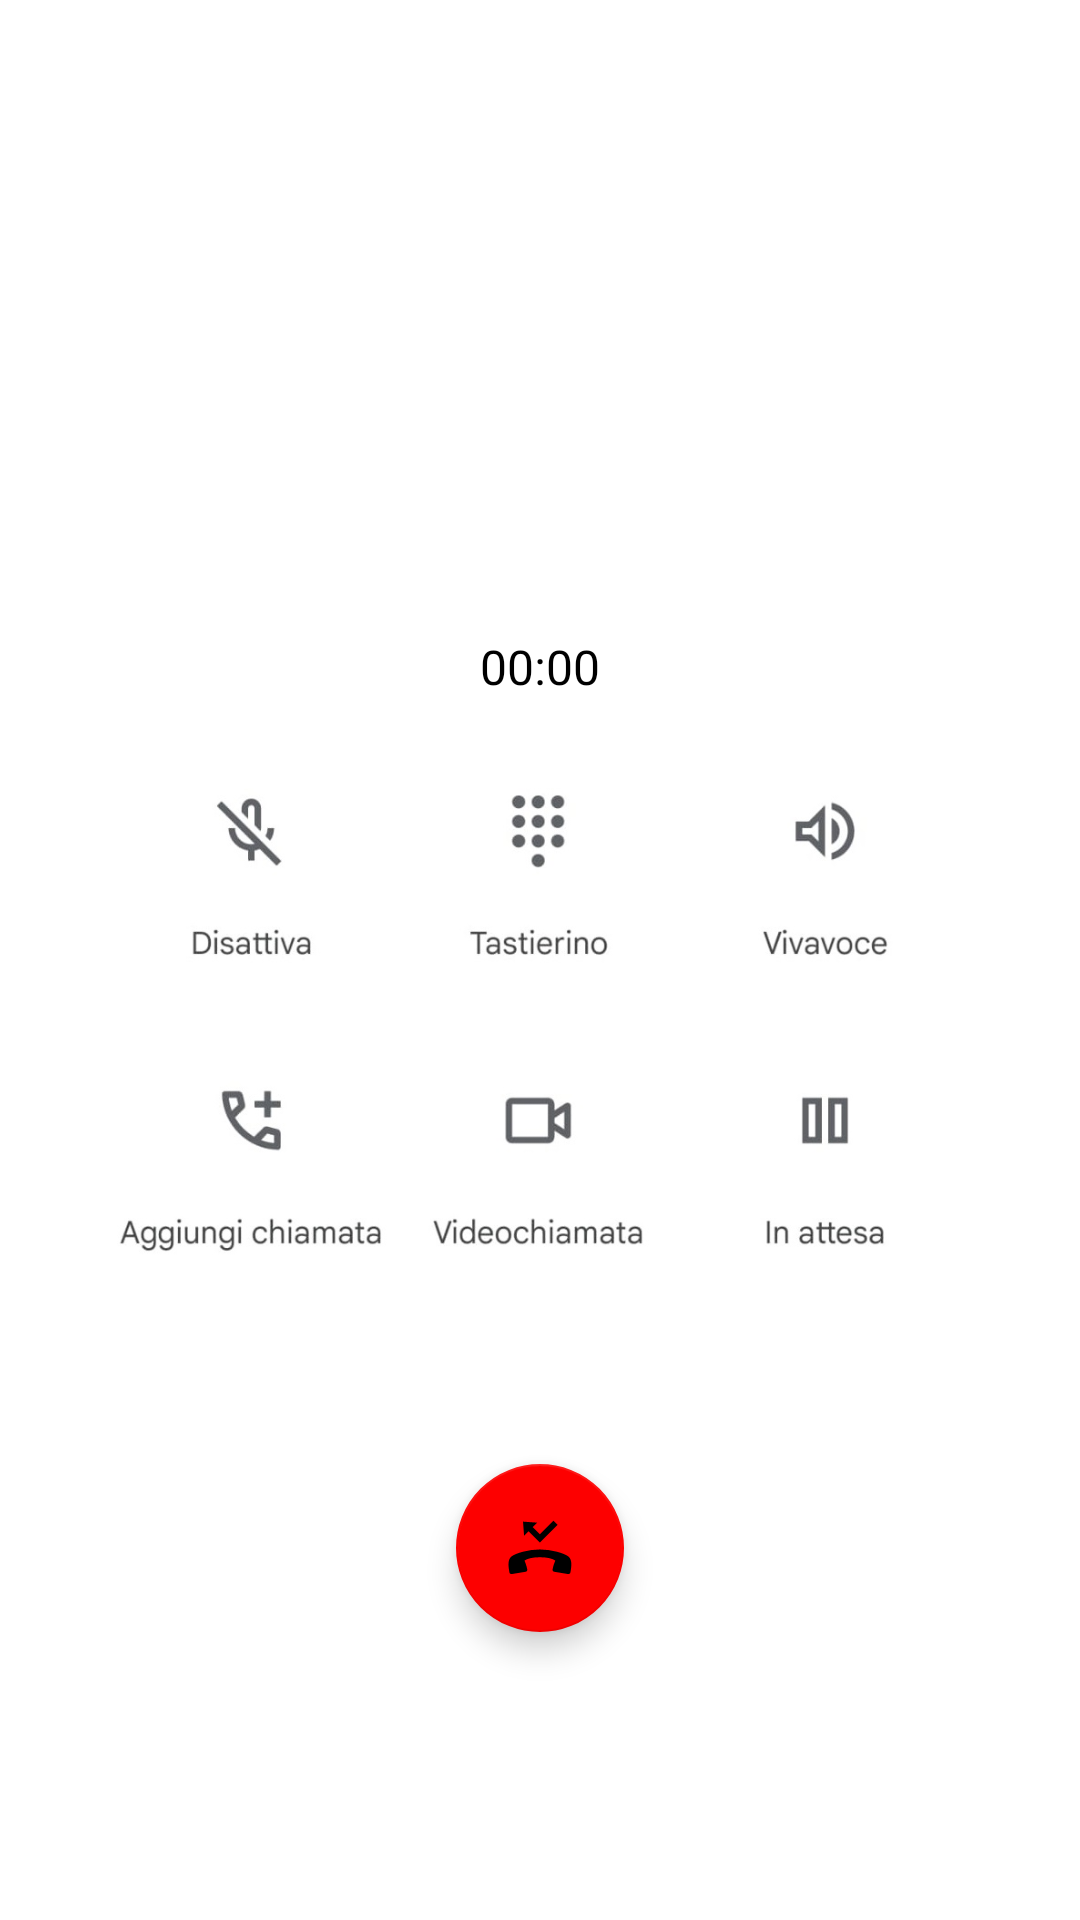

Write the Android layout XML for this screen, with the resource values it uses.
<!-- AndroidManifest.xml: application theme Theme.Appericolo -->
<!-- res/layout/fragment_call_accepted.xml -->
<?xml version="1.0" encoding="utf-8"?>
<FrameLayout xmlns:android="http://schemas.android.com/apk/res/android"
    xmlns:app="http://schemas.android.com/apk/res-auto"
    xmlns:tools="http://schemas.android.com/tools"
    android:layout_width="match_parent"
    android:layout_height="match_parent"
    tools:context=".CallAcceptedFragment"

    android:screenOrientation="portrait">

    <androidx.constraintlayout.widget.ConstraintLayout
        android:id="@+id/fullscreen_content"
        android:layout_width="match_parent"
        android:layout_height="match_parent"
        android:fitsSystemWindows="true">

        

        <androidx.constraintlayout.widget.ConstraintLayout
            android:id="@+id/constraintLayout"
            android:layout_width="0dp"
            android:layout_height="0dp"
            app:layout_constraintBottom_toBottomOf="parent"
            app:layout_constraintEnd_toEndOf="parent"
            app:layout_constraintStart_toStartOf="parent"
            app:layout_constraintTop_toTopOf="parent">

            

            <Chronometer
                android:id="@+id/c_meter"
                android:layout_width="wrap_content"
                android:layout_height="wrap_content"
                android:layout_margin="20dp"
                android:layout_marginStart="68dp"
                android:layout_marginEnd="68dp"
                android:textAppearance="@style/TextAppearance.AppCompat.Display3"
                android:textColor="#000000"
                android:textSize="16sp"
                app:layout_constraintBottom_toTopOf="@+id/refuseCallButton"
                app:layout_constraintEnd_toEndOf="parent"
                app:layout_constraintStart_toStartOf="parent"
                app:layout_constraintTop_toTopOf="parent"
                app:layout_constraintVertical_bias="0.449" />

            <com.google.android.material.floatingactionbutton.FloatingActionButton
                android:id="@+id/refuseCallButton"
                android:layout_width="wrap_content"
                android:layout_height="wrap_content"
                android:layout_marginBottom="96dp"
                android:clickable="true"
                app:backgroundTint="#FD0000"
                app:layout_constraintBottom_toBottomOf="parent"
                app:layout_constraintEnd_toEndOf="parent"
                app:layout_constraintStart_toStartOf="parent"
                app:srcCompat="@android:drawable/stat_notify_missed_call"
                tools:ignore="SpeakableTextPresentCheck" />

            <ImageView
                android:id="@+id/imageView3"
                android:layout_width="0dp"
                android:layout_height="473dp"
                android:layout_marginStart="39dp"
                android:layout_marginEnd="39dp"
                android:layout_marginBottom="59dp"
                android:src="@drawable/answered_call"
                app:layout_constraintBottom_toBottomOf="parent"
                app:layout_constraintEnd_toEndOf="parent"
                app:layout_constraintStart_toStartOf="parent" />

        </androidx.constraintlayout.widget.ConstraintLayout>

        <androidx.constraintlayout.widget.ConstraintLayout
            android:id="@+id/fullscreen_content_controls"
            android:layout_width="0dp"
            android:layout_height="0dp"
            app:layout_constraintBottom_toBottomOf="parent"
            app:layout_constraintEnd_toEndOf="parent"
            app:layout_constraintHorizontal_bias="1.0"
            app:layout_constraintStart_toStartOf="parent"
            app:layout_constraintTop_toTopOf="parent"
            app:layout_constraintVertical_bias="1.0">

        </androidx.constraintlayout.widget.ConstraintLayout>
    </androidx.constraintlayout.widget.ConstraintLayout>

</FrameLayout>
<!-- resources referenced by this layout -->
<resources>
  <!-- drawable answered_call: jpeg bitmap (drawable, 39982 bytes) -->
  <style name="Theme.Appericolo" parent="Theme.MaterialComponents.DayNight.DarkActionBar">
          
          <item name="colorPrimary">@color/purple_500</item>
          <item name="colorPrimaryVariant">@color/purple_700</item>
          <item name="colorOnPrimary">@color/white</item>
          
          <item name="colorSecondary">@color/teal_200</item>
          <item name="colorSecondaryVariant">@color/teal_700</item>
          <item name="colorOnSecondary">@color/black</item>
          
          <item name="android:statusBarColor" tools:targetApi="l">?attr/colorPrimaryVariant</item>
          
      </style>
  <color name="purple_500">#FF6200EE</color>
  <color name="purple_700">#FF3700B3</color>
  <color name="white">#FFFFFFFF</color>
  <color name="teal_200">#FF03DAC5</color>
  <color name="teal_700">#FF018786</color>
  <color name="black">#FF000000</color>
</resources>
